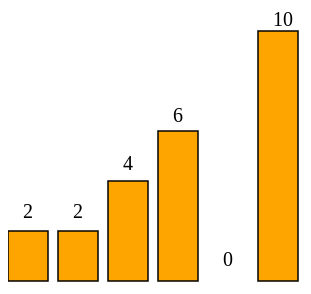
D3 v4 page, settled after 480 driven frames (8 s of simulated time); the page loaded 1 data file(s).



     function vercsv1(data){
         data.forEach(function (d,i) {
             console.log(d.intervalo)
             console.log(d.cantidad)
         });
                  // esto es lo mas complejo de entender en d3
         // d3.select("svg")
         // .selectAll("rect")
         // .data(data[0])
         // // dsps del enter se asigna a cada elemento que quedo sin pareja se le añade un rect con esos atributos
         // .enter().append("rect")
         // .attr("width", 50)
         // .attr("height", function (d) {
         //     return d;
         // })
         // .attr("x", function (d, i) {
         //     return i * 60;
         // })
         // .attr("y", function (d, i) {
         //     return 500 - d;
         // })
         // .attr("rx", "15")
         // .attr("ry", "15")

     }
     d3.csv("notas.csv",vercsv1)

    // console.log("miayd " + a["intervalo"])
    // // var parsed = d3.csvParse(data);

    soy_array = []
    soy_array2 = []

    function perro(data){
        data.forEach(function (d) {
            soy_array.push(d.intervalo)
            soy_array2.push(d.cantidad)
        })
    }

    d3.csv("notas.csv",perro)
    console.log(soy_array)
    console.log(soy_array2)

    function vercsv(data){
        // console.log(data)
        // esto es lo mas complejo de entender en d3
        // svgG = d3.select("svg")
        // .selectAll("rect")
        // .data(soy_array2)
        // // dsps del enter se asigna a cada elemento que quedo sin pareja se le añade un rect con esos atributos
        // .enter().append("rect")
        // .attr("width", 50)
        // .attr("height", function (d) {
        //     return d*30;
        // })
        // .attr("x", function (d, i) {
        //     return i * 60;
        // })
        // .attr("y", function (d, i) {
        //     return 500 - d*30;
        // })
        // .attr("rx", "0")
        // .attr("ry", "0")
        // .style("fill", "orange")
        // .style("stroke", "black")
        // .style("stroke-width", "1px")
        // .style("opacity", 1)
        //
        //
        // svgG.append("text")
        //     .style("font-size", "20px")
        //     .text(function (d) {
        //         return d;
        //     })
        //     .attr("y", function (d) {
        //         return d;
        //     })
        // ;

        svgG = d3.select("svg")
            .selectAll("g")
            .data(soy_array2)
            .enter().append("g")
            .attr("transform", function (d, i) {
                return "translate(" +
                    (i * 50) + "," + (500-d*25)
                    + ")";
            });

        // aca a cada uno de los grupos que generamos le damos los rectangulos y el estilo que queramos, ahora la pos x e y no dpeneden del svg general sino que depende de lo que pase al intenrior del grupo
        svgG.append("rect")
            .attr("width", 40)
            .attr("height", function (d) {
                return d*25;
            })
            .style("fill", "orange")
            .style("stroke", "black")
            .style("stroke-width", "1.5px")
            .style("opacity", 1)
        ;
        //
        svgG.append("text")
            .style("font-size", "20px")
            .text(function (d) {
                return d;
            })
            .attr("y", function (d) {
                return d-15;
            })
            .attr("x", function (d) {
                return 15;
            });
        // svgG.data(soy_array1)



        svgG2 = d3.select("svg")
            .selectAll("g")
            .data(soy_array)
            .enter().append("g")
            .attr("transform", function (d, i) {
                return "translate(" +
                    (i * 50) + "," + (500-d*25)
                    + ")";
            });
        
        svgG2.append("text")
            .style("font-size", "20px")
            .text(function (d) {
                return d;
            })
            .attr("y", function (d) {

                return 100;
            })
            .attr("x", function (d) {
                return 1;
            });

    }
    d3.csv("notas.csv",vercsv)


### data: notas.csv
intervalo, cantidad
[1,2[, 2
[2,3[, 2
[3,4[, 4
[4,5[, 6
[5,6[, 0
[6,7[, 10